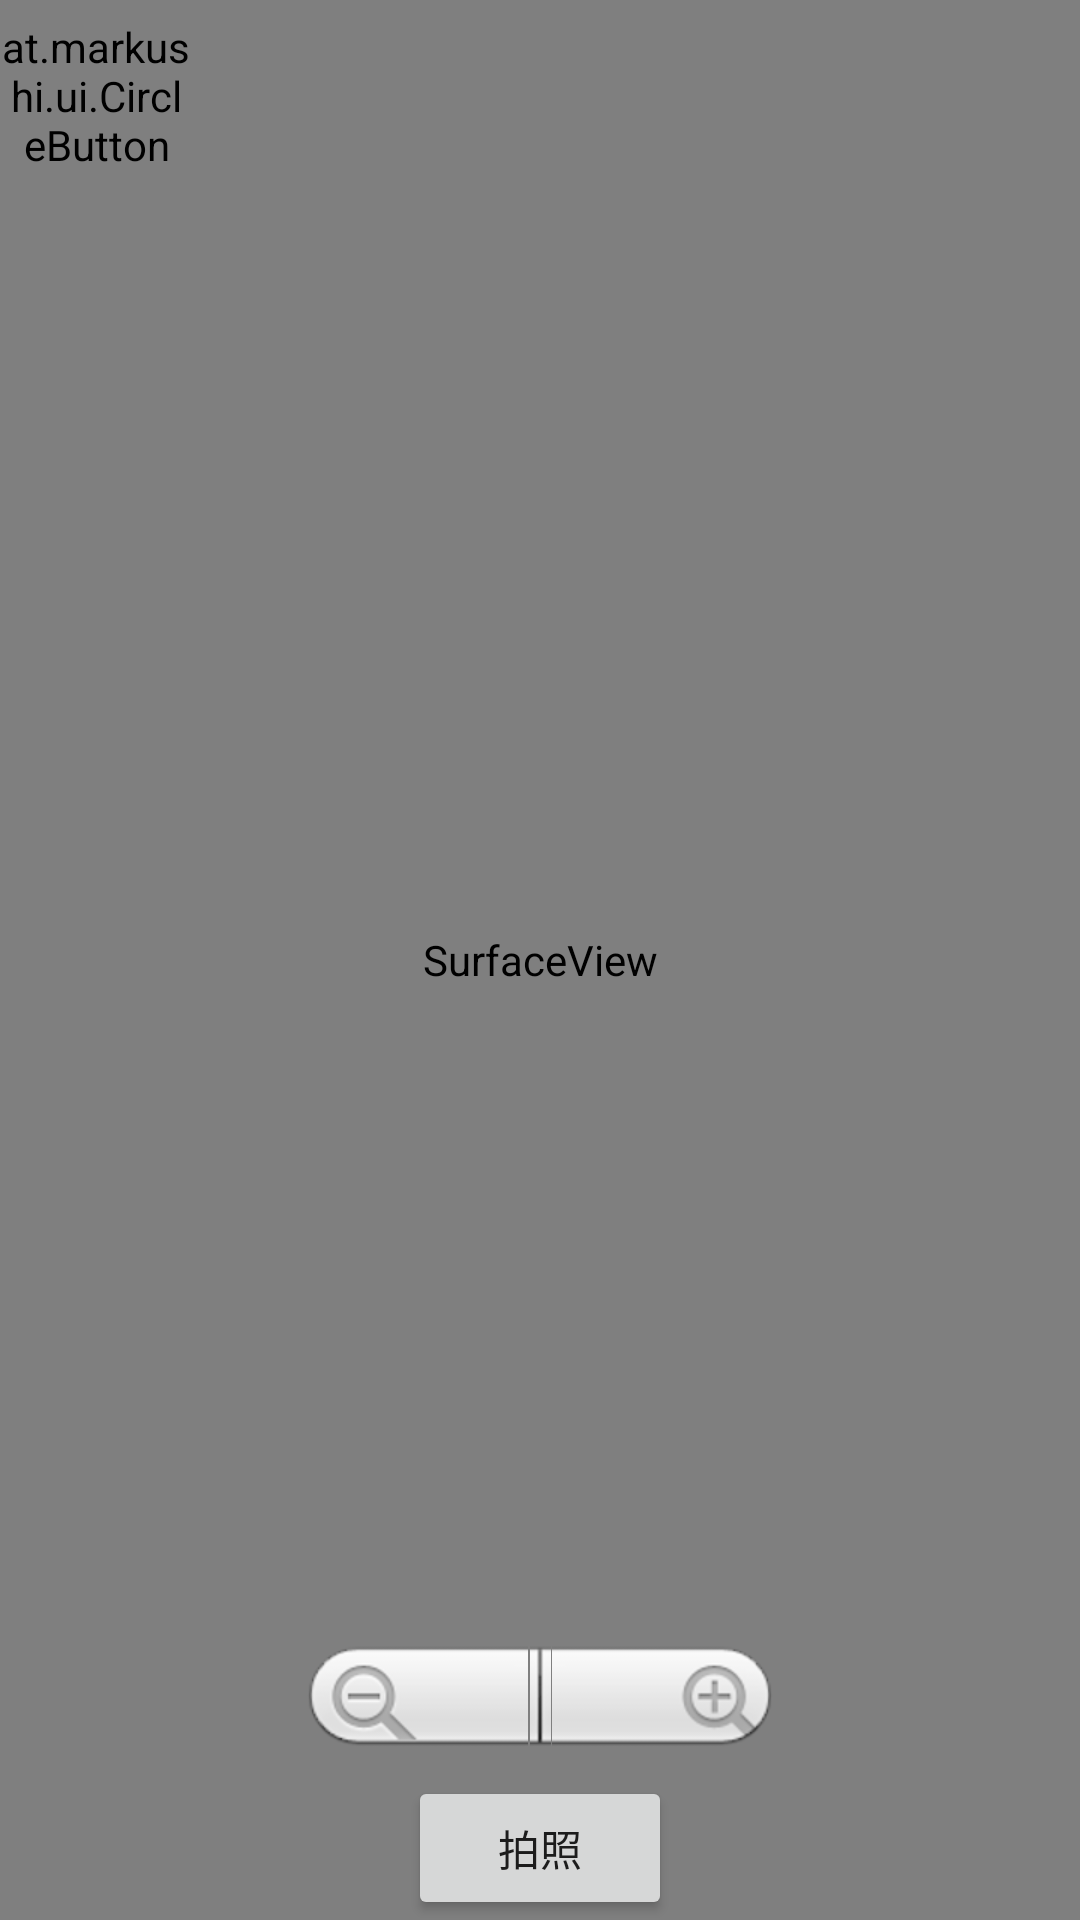

Reconstruct the res/layout file that produces this screen, plus the resources it refers to.
<!-- AndroidManifest.xml: application theme AppTheme -->
<!-- res/layout/activity_main.xml -->
<?xml version="1.0" encoding="utf-8"?>
<RelativeLayout xmlns:android="http://schemas.android.com/apk/res/android"
    xmlns:app="http://schemas.android.com/tools"
    xmlns:fab="http://schemas.android.com/apk/res-auto"
    android:layout_width="fill_parent"
    android:layout_height="fill_parent">


    <SurfaceView
        android:id="@+id/surfaceView"
        android:layout_width="1920dp"
        android:layout_height="1088dp"
        android:layout_alignParentLeft="true"
        android:layout_alignParentStart="true"
        android:layout_alignParentTop="true" />

    <Button
        android:id="@+id/button1"
        android:layout_width="wrap_content"
        android:layout_height="wrap_content"
        android:layout_alignParentBottom="true"
        android:layout_centerHorizontal="true"
        android:text="拍照"></Button>


    <ImageView
        android:id="@+id/imageView1"
        android:layout_width="250dp"
        android:layout_height="250dp"
        android:layout_above="@+id/button1"
        android:layout_alignParentEnd="true"
        android:layout_alignParentRight="true" />

    
    
    
    
    
    


    

    <ZoomControls
        android:id="@+id/zoomControls"
        android:layout_width="wrap_content"
        android:layout_height="wrap_content"
        android:layout_above="@+id/button1"
        android:layout_centerHorizontal="true" />

    <FrameLayout
        xmlns:android="http://schemas.android.com/apk/res/android"
        xmlns:app="http://schemas.android.com/apk/res-auto"
        android:layout_width="match_parent"
        android:layout_height="match_parent" >

        <at.markushi.ui.CircleButton
            android:layout_width="64dip"
            android:layout_height="64dip"
            android:id="@+id/float_button"
            android:src="@mipmap/ic_action_tick"
            app:cb_color="#99CC00"
            app:cb_pressedRingWidth="8dip" />

    </FrameLayout>


</RelativeLayout>
<!-- resources referenced by this layout -->
<resources>
  <style name="AppTheme" parent="Theme.AppCompat.Light.DarkActionBar">
          
      </style>
</resources>
